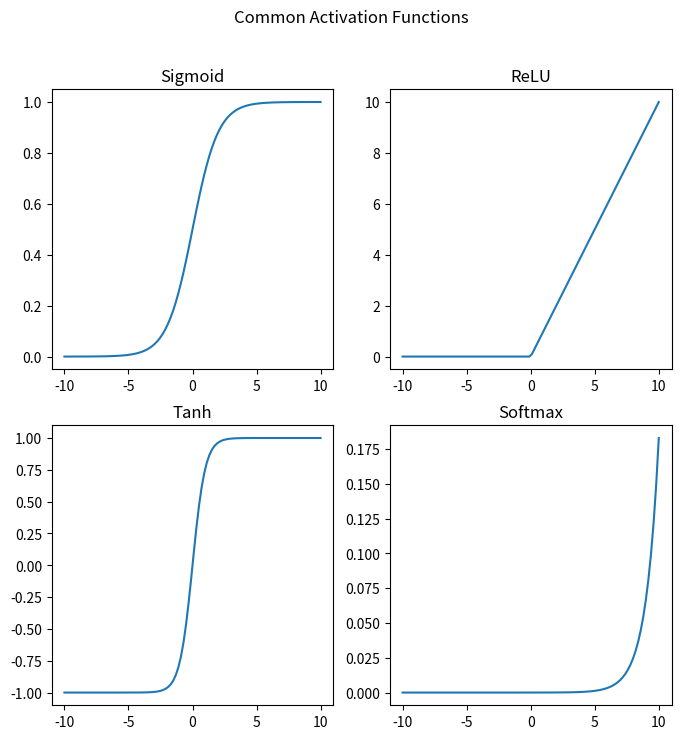

Reproduce this figure in Python.
#write a python program to plot a few activation functions that are being used in neural networks

#other activation func
import numpy as np
import matplotlib.pyplot as plt

def sigmoid(x): 
    return 1 / (1 + np.exp(-x))

def relu(x):
    return np.maximum(0, x)

def tanh(x):
    return np.tanh(x)

def softmax(x):
    return np.exp(x) / np.sum(np.exp(x))

# Create x values
x = np.linspace(-10, 10, 100)    #[]
print(x)

# Create plots for each activation function 
fig, axs = plt.subplots(2, 2, figsize=(8, 8)) 

axs[0, 0].plot(x, sigmoid(x))
axs[0, 0].set_title('Sigmoid') 
#axs[0, 0].set(xlabel = 'x', ylabel = 'y')

axs[0, 1].plot(x, relu(x))
axs[0, 1].set_title('ReLU')

axs[1, 0].plot(x, tanh(x))
axs[1, 0].set_title('Tanh')

axs[1, 1].plot(x, softmax(x)) 
axs[1, 1].set_title('Softmax')

# Add common axis labels and titles 
fig.suptitle('Common Activation Functions')

# Show the plot 
plt.show()
